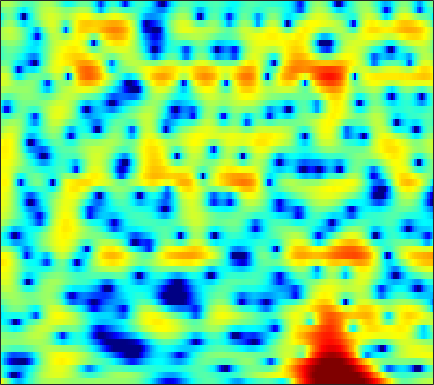

The table this chart was drawn from, first rows:
4.3624, 3.0767, 1.2605, -0.65016, -2.1157, -4.0739, -5.8707, -6.9016, -7.5715, -7.2883, -6.3422, -5.4578, -4.2674, -3.1617, -2.3961, -1.4418, -0.58656, -0.057192, 0.51457, 0.94699, 1.2507, 1.4214, 1.5628, 1.6272
-1.132, -3.022, -5.869, -9.292, -12.53, -18.68, -25.37, -20.09, -14.54, -11.07, -8.548, -7.027, -5.328, -3.861, -2.871, -1.68, -0.6324, 0.07007, 0.8935, 1.594, 2.173, 2.532, 2.92, 3.204
-1.674, -2.809, -4.233, -5.519, -6.352, -7.253, -7.888, -8.184, -8.318, -8.094, -7.551, -6.989, -6.074, -5.044, -4.227, -3.117, -2.025, -1.24, -0.2437, 0.6695, 1.479, 2.014, 2.625, 3.115
-4.957, -6.697, -9.252, -12, -14.03, -16.25, -17.41, -17.78, -18.15, -18.77, -19.37, -18.99, -16.57, -13.16, -10.69, -7.775, -5.322, -3.733, -1.905, -0.3629, 0.94, 1.775, 2.722, 3.483
-4.218, -5.517, -7.344, -9.074, -10.18, -11.14, -11.36, -11.21, -10.93, -10.72, -10.53, -10.25, -9.495, -8.229, -7.048, -5.333, -3.627, -2.43, -0.9868, 0.2607, 1.317, 1.995, 2.75, 3.349
-0.4617, -0.8144, -1.251, -1.6, -1.829, -2.09, -2.262, -2.319, -2.31, -2.22, -2.063, -1.891, -1.598, -1.22, -0.8949, -0.433, 0.03156, 0.3667, 0.778, 1.13, 1.4, 1.546, 1.66, 1.686
0.7635, 0.6515, 0.4974, 0.3883, 0.3382, 0.3016, 0.2959, 0.3191, 0.3882, 0.4999, 0.6401, 0.7609, 0.927, 1.095, 1.215, 1.353, 1.44, 1.459, 1.401, 1.227, 0.9099, 0.5647, -0.0579, -0.8826
0.1215, 0.1052, 0.02144, -0.08818, -0.1561, -0.1994, -0.1701, -0.08909, 0.08264, 0.3393, 0.6704, 0.9433, 1.3, 1.628, 1.84, 2.065, 2.206, 2.24, 2.171, 1.952, 1.542, 1.084, 0.2378, -0.9359
-2.126, -2.28, -2.701, -3.371, -3.973, -4.732, -5.218, -5.217, -4.651, -3.65, -2.526, -1.7, -0.7005, 0.1586, 0.7027, 1.303, 1.784, 2.072, 2.36, 2.527, 2.573, 2.514, 2.302, 1.942
-4.452, -4.727, -5.395, -6.684, -8.274, -11.73, -18.36, -22.73, -14.14, -9.172, -6.3, -4.904, -3.635, -2.779, -2.284, -1.694, -1.062, -0.5229, 0.2751, 1.095, 1.858, 2.357, 2.891, 3.266
-5.682, -4.895, -4.227, -3.951, -3.954, -4.131, -4.266, -4.251, -4.083, -3.843, -3.675, -3.755, -4.323, -5.62, -7.219, -10.27, -12.06, -9.695, -5.502, -2.318, -0.02827, 1.256, 2.539, 3.431
-4.157, -3.032, -1.946, -1.202, -0.7995, -0.4447, -0.2555, -0.1909, -0.203, -0.3775, -0.749, -1.142, -1.849, -2.836, -3.684, -4.706, -4.967, -4.384, -2.897, -1.218, 0.274, 1.18, 2.093, 2.688
-1.31, -0.8566, -0.2839, 0.162, 0.4179, 0.6447, 0.7487, 0.7531, 0.6946, 0.5726, 0.3706, 0.1889, -0.06041, -0.2757, -0.3958, -0.4595, -0.3751, -0.2081, 0.1215, 0.5047, 0.8704, 1.09, 1.265, 1.239
0.3215, 0.6344, 0.9515, 1.153, 1.219, 1.202, 1.074, 0.9105, 0.6076, 0.2828, -0.02552, -0.2382, -0.4518, -0.5315, -0.5031, -0.3613, -0.1268, 0.08196, 0.3835, 0.661, 0.8586, 0.9307, 0.8979, 0.6771
1.735, 2.037, 2.232, 2.229, 2.09, 1.724, 1.157, 0.6017, -0.3241, -1.409, -2.527, -3.278, -3.948, -4.007, -3.659, -2.842, -1.889, -1.2, -0.3957, 0.262, 0.7468, 0.9941, 1.16, 1.145
3.003, 3.202, 3.26, 3.063, 2.747, 2.08, 1.102, 0.1418, -1.511, -3.808, -7.106, -10.78, -20.84, -18.45, -11.79, -7.278, -4.567, -3.11, -1.66, -0.6115, 0.1541, 0.5787, 0.9738, 1.194
3.785, 3.832, 3.733, 3.407, 3.023, 2.32, 1.376, 0.5255, -0.7723, -2.287, -3.918, -5.057, -6.118, -6.351, -5.992, -5.114, -4.123, -3.436, -2.61, -1.922, -1.352, -0.9883, -0.5742, -0.2384
4.622, 4.55, 4.3, 3.882, 3.464, 2.773, 1.935, 1.212, 0.1996, -0.805, -1.78, -2.418, -3.071, -3.533, -3.751, -3.903, -3.972, -4.025, -4.117, -4.169, -4.111, -3.935, -3.46, -2.808
5.517, 5.365, 5.005, 4.495, 3.991, 3.16, 2.168, 1.309, 0.02415, -1.28, -2.524, -3.333, -4.106, -4.468, -4.559, -4.659, -4.929, -5.365, -6.476, -8.367, -11.06, -12.52, -10.61, -7.013
4.84, 4.731, 4.452, 3.947, 3.409, 2.444, 1.213, 0.07114, -1.914, -4.547, -8.066, -11.49, -14.15, -10.86, -8.333, -6.106, -4.937, -4.589, -4.776, -5.684, -6.89, -7.282, -6.022, -3.582
0.3268, 0.5521, 0.5281, 0.1444, -0.3125, -1.132, -2.169, -3.014, -4.369, -6.036, -7.797, -8.984, -9.535, -8.282, -6.854, -5.037, -3.585, -2.765, -1.911, -1.25, -0.6592, -0.1695, 0.5788, 1.424
-3.849, -3.665, -4.046, -4.941, -5.856, -7.125, -8.187, -8.528, -8.287, -7.781, -7.181, -6.659, -5.942, -5.086, -4.415, -3.466, -2.518, -1.831, -0.9792, -0.1642, 0.6135, 1.179, 1.903, 2.592
-3.532, -4.141, -5.469, -7.583, -9.987, -15.13, -30.48, -22.69, -14.15, -10.29, -8.042, -6.846, -5.611, -4.672, -4.067, -3.318, -2.613, -2.065, -1.311, -0.5213, 0.3129, 0.9464, 1.782, 2.572
-0.7996, -1.452, -2.516, -3.86, -4.975, -6.384, -7.359, -7.588, -7.152, -6.489, -5.763, -5.35, -4.947, -4.725, -4.624, -4.557, -4.428, -4.243, -3.722, -2.872, -1.763, -0.8281, 0.442, 1.644
1.8, 1.418, 0.7906, 0.07992, -0.478, -1.216, -1.864, -2.333, -2.821, -3.295, -3.761, -4.155, -4.819, -5.672, -6.497, -7.951, -9.815, -11.36, -12.24, -10.16, -6.921, -4.671, -2.138, -0.09165
3.047, 2.831, 2.411, 1.884, 1.414, 0.6841, -0.09656, -0.7362, -1.669, -2.617, -3.678, -4.494, -5.667, -6.943, -8.046, -9.787, -11.94, -13.86, -15.25, -12.6, -8.7, -6.168, -3.382, -1.158
3.552, 3.393, 3.037, 2.486, 1.967, 1.136, 0.1199, -0.7206, -2.031, -3.491, -5.095, -6.351, -7.929, -9.235, -9.818, -10.06, -9.83, -9.333, -8.367, -7.017, -5.407, -4.121, -2.443, -0.8969
3.966, 3.804, 3.409, 2.813, 2.231, 1.292, 0.09542, -0.9426, -2.573, -4.592, -7.061, -9.45, -13.74, -19.71, -20.69, -15.36, -11.49, -9.437, -7.259, -5.532, -4.014, -2.986, -1.726, -0.579
4.165, 4.039, 3.656, 3.072, 2.453, 1.444, 0.2151, -0.8516, -2.367, -4.077, -5.921, -7.443, -9.471, -11.02, -11.14, -9.958, -8.13, -6.847, -5.387, -4.214, -3.298, -2.719, -2.009, -1.268
4.304, 4.394, 4.185, 3.584, 2.886, 1.604, 0.1099, -1.195, -2.766, -4.038, -4.68, -4.832, -4.774, -4.508, -4.202, -3.719, -3.239, -2.878, -2.609, -2.576, -2.887, -3.335, -4.095, -4.663
4.601, 4.97, 4.948, 4.288, 3.436, 1.654, -0.9748, -3.804, -9.483, -15.33, -9.844, -6.545, -3.872, -2.216, -1.419, -0.7181, -0.3499, -0.3067, -0.5254, -1.182, -2.364, -3.775, -6.872, -13.1
4.256, 4.514, 4.446, 3.949, 3.249, 1.934, 0.1324, -1.416, -3.5, -4.726, -4.395, -3.613, -2.487, -1.604, -1.158, -0.8103, -0.7043, -0.8042, -1.088, -1.57, -2.212, -2.766, -3.527, -4.066
4.124, 4.249, 4.172, 3.879, 3.465, 2.784, 1.918, 1.282, 0.4046, -0.3022, -0.8414, -1.124, -1.406, -1.674, -1.901, -2.256, -2.669, -2.997, -3.424, -3.76, -3.978, -4.022, -3.921, -3.667
4.439, 4.556, 4.553, 4.34, 4.074, 3.574, 2.917, 2.371, 1.565, 0.7556, -0.1246, -0.7793, -1.691, -2.654, -3.408, -4.49, -5.708, -6.593, -7.764, -8.532, -8.552, -8.059, -6.96, -5.721
4.809, 4.94, 4.963, 4.775, 4.527, 3.996, 3.315, 2.652, 1.675, 0.5152, -0.734, -1.742, -3.125, -4.523, -5.62, -7.157, -9.069, -10.98, -14.77, -22.43, -23.4, -15.95, -10.81, -7.721
4.9, 5.076, 5.119, 4.971, 4.691, 4.115, 3.294, 2.481, 1.157, -0.5086, -2.43, -4.045, -6.234, -8.164, -9.116, -9.838, -10.16, -10.51, -11.05, -11.35, -10.68, -9.521, -7.541, -5.641
4.325, 4.656, 4.881, 4.855, 4.643, 4.133, 3.26, 2.41, 0.8701, -1.126, -3.799, -6.448, -11.59, -22.15, -25.55, -14.61, -10.64, -8.847, -7.225, -6.025, -4.925, -4.135, -3.174, -2.335
2.575, 3.207, 3.785, 4.008, 3.995, 3.684, 3.054, 2.397, 1.205, -0.3016, -2.154, -3.699, -5.747, -7.346, -7.792, -7.439, -6.362, -5.407, -4.186, -3.05, -2.069, -1.414, -0.6893, -0.2032
0.5886, 1.402, 2.15, 2.573, 2.705, 2.626, 2.339, 1.919, 1.191, 0.2485, -0.8861, -1.775, -2.962, -3.959, -4.495, -4.793, -4.524, -4.07, -3.126, -2.034, -0.9771, -0.2905, 0.4672, 0.9962
-0.3253, 0.1155, 0.5349, 0.8678, 1.034, 1.164, 1.191, 1.022, 0.6517, 0.005196, -0.9626, -1.907, -3.5, -5.457, -7.147, -9.019, -8.929, -7.482, -4.965, -2.735, -0.9109, 0.1771, 1.282, 2.054
-2.199, -2.609, -2.981, -2.861, -2.518, -1.732, -1.054, -0.6483, -0.4206, -0.6075, -1.186, -1.959, -3.5, -5.845, -8.321, -12.61, -12.76, -9.306, -5.31, -2.477, -0.4405, 0.7514, 1.974, 2.833
-6.083, -8.884, -14.33, -15.25, -10.65, -6.532, -3.987, -2.69, -1.634, -1.102, -0.9931, -1.143, -1.602, -2.228, -2.692, -3.031, -2.907, -2.47, -1.55, -0.4821, 0.5534, 1.245, 2.052, 2.705
-4.56, -6.048, -7.764, -7.908, -6.925, -5.073, -3.358, -2.403, -1.418, -0.7742, -0.4362, -0.3184, -0.3034, -0.3733, -0.4587, -0.5367, -0.5472, -0.4543, -0.263, 0.02388, 0.3991, 0.7128, 1.148, 1.608
-0.7816, -1.158, -1.509, -1.633, -1.513, -1.192, -0.8031, -0.4821, -0.1094, 0.1727, 0.3564, 0.4194, 0.4297, 0.3445, 0.2351, -0.00699, -0.2919, -0.5447, -0.8986, -1.221, -1.425, -1.416, -1.153, -0.6384
1.703, 1.585, 1.411, 1.231, 1.124, 0.9937, 0.8938, 0.8705, 0.8356, 0.8308, 0.8473, 0.8388, 0.7704, 0.5958, 0.386, -0.04135, -0.686, -1.385, -2.589, -4.167, -5.998, -7.054, -6.873, -5.058
3.116, 3.085, 2.873, 2.51, 2.107, 1.497, 0.9147, 0.4958, 0.1386, 0.02828, 0.102, 0.2326, 0.3731, 0.4176, 0.3156, 0.01955, -0.6017, -1.304, -2.735, -4.998, -8.711, -12.88, -12.63, -7.008
3.203, 3.253, 2.969, 2.238, 1.368, -0.2317, -2.295, -4.044, -5.531, -5.17, -3.784, -2.781, -1.778, -1.154, -0.8866, -0.7269, -0.6835, -0.6882, -0.8045, -1.018, -1.143, -1.088, -0.6038, 0.283
1.091, 1.321, 1.15, 0.3769, -0.652, -2.734, -6.16, -9.96, -15.78, -12.23, -8.399, -6.843, -5.864, -5.727, -5.829, -5.862, -5.156, -4.236, -2.732, -1.276, 0.0009488, 0.8754, 1.869, 2.727
-1.449, -0.9909, -0.7826, -1.049, -1.525, -2.44, -3.675, -4.643, -5.664, -6.235, -6.748, -7.221, -8.374, -10.72, -13.81, -24.25, -18.58, -11.97, -7.042, -3.872, -1.622, -0.2759, 1.171, 2.32
-2.721, -2.101, -1.584, -1.393, -1.419, -1.724, -2.205, -2.643, -3.296, -4.062, -4.884, -5.604, -6.705, -7.927, -8.864, -9.556, -8.963, -7.798, -5.814, -3.825, -2.028, -0.863, 0.5116, 1.672
-2.459, -1.792, -1.183, -0.8331, -0.7416, -0.8208, -1.064, -1.331, -1.838, -2.471, -3.154, -3.715, -4.453, -5.107, -5.488, -5.703, -5.514, -5.105, -4.24, -3.135, -1.904, -0.9765, 0.1827, 1.213
-0.7488, -0.249, 0.2336, 0.5021, 0.5687, 0.5354, 0.3159, 0.03442, -0.4695, -1.079, -1.845, -2.474, -3.398, -4.373, -5.047, -5.779, -6.137, -5.948, -5.12, -3.819, -2.378, -1.315, -0.04921, 0.9976
1.245, 1.542, 1.864, 2.04, 2.079, 1.974, 1.68, 1.326, 0.7445, 0.007533, -0.8895, -1.683, -2.982, -4.649, -6.288, -9.363, -13.56, -14.72, -10.23, -5.977, -2.958, -1.306, 0.3133, 1.386
1.352, 1.732, 2.179, 2.47, 2.531, 2.341, 1.902, 1.442, 0.6696, -0.2238, -1.103, -1.768, -2.663, -3.739, -4.737, -6.42, -7.992, -7.968, -5.903, -3.142, -0.8216, 0.5388, 1.817, 2.531
-2.603, -1.174, 0.1599, 0.8754, 1.021, 0.753, -0.03363, -0.9284, -2.555, -4.365, -5.739, -5.953, -5.263, -4.253, -3.57, -2.755, -1.983, -1.339, -0.3385, 0.7601, 1.785, 2.428, 3.062, 3.366
-4.765, -2.874, -1.271, -0.523, -0.4088, -0.8082, -1.903, -3.299, -6.147, -11.12, -22.35, -18.23, -9.966, -6.052, -4.13, -2.274, -0.8757, -0.037, 0.9384, 1.749, 2.419, 2.792, 3.12, 3.237
-0.9676, -0.5463, -0.0994, 0.09596, 0.02737, -0.3918, -1.194, -2.033, -3.344, -4.63, -5.464, -5.491, -4.765, -3.603, -2.695, -1.548, -0.5138, 0.1752, 0.9576, 1.583, 2.041, 2.282, 2.43, 2.391
1.434, 1.537, 1.603, 1.557, 1.408, 1.041, 0.5013, 0.0231, -0.6855, -1.361, -1.916, -2.176, -2.302, -2.132, -1.861, -1.32, -0.6701, -0.1502, 0.4859, 1.018, 1.374, 1.516, 1.516, 1.282
